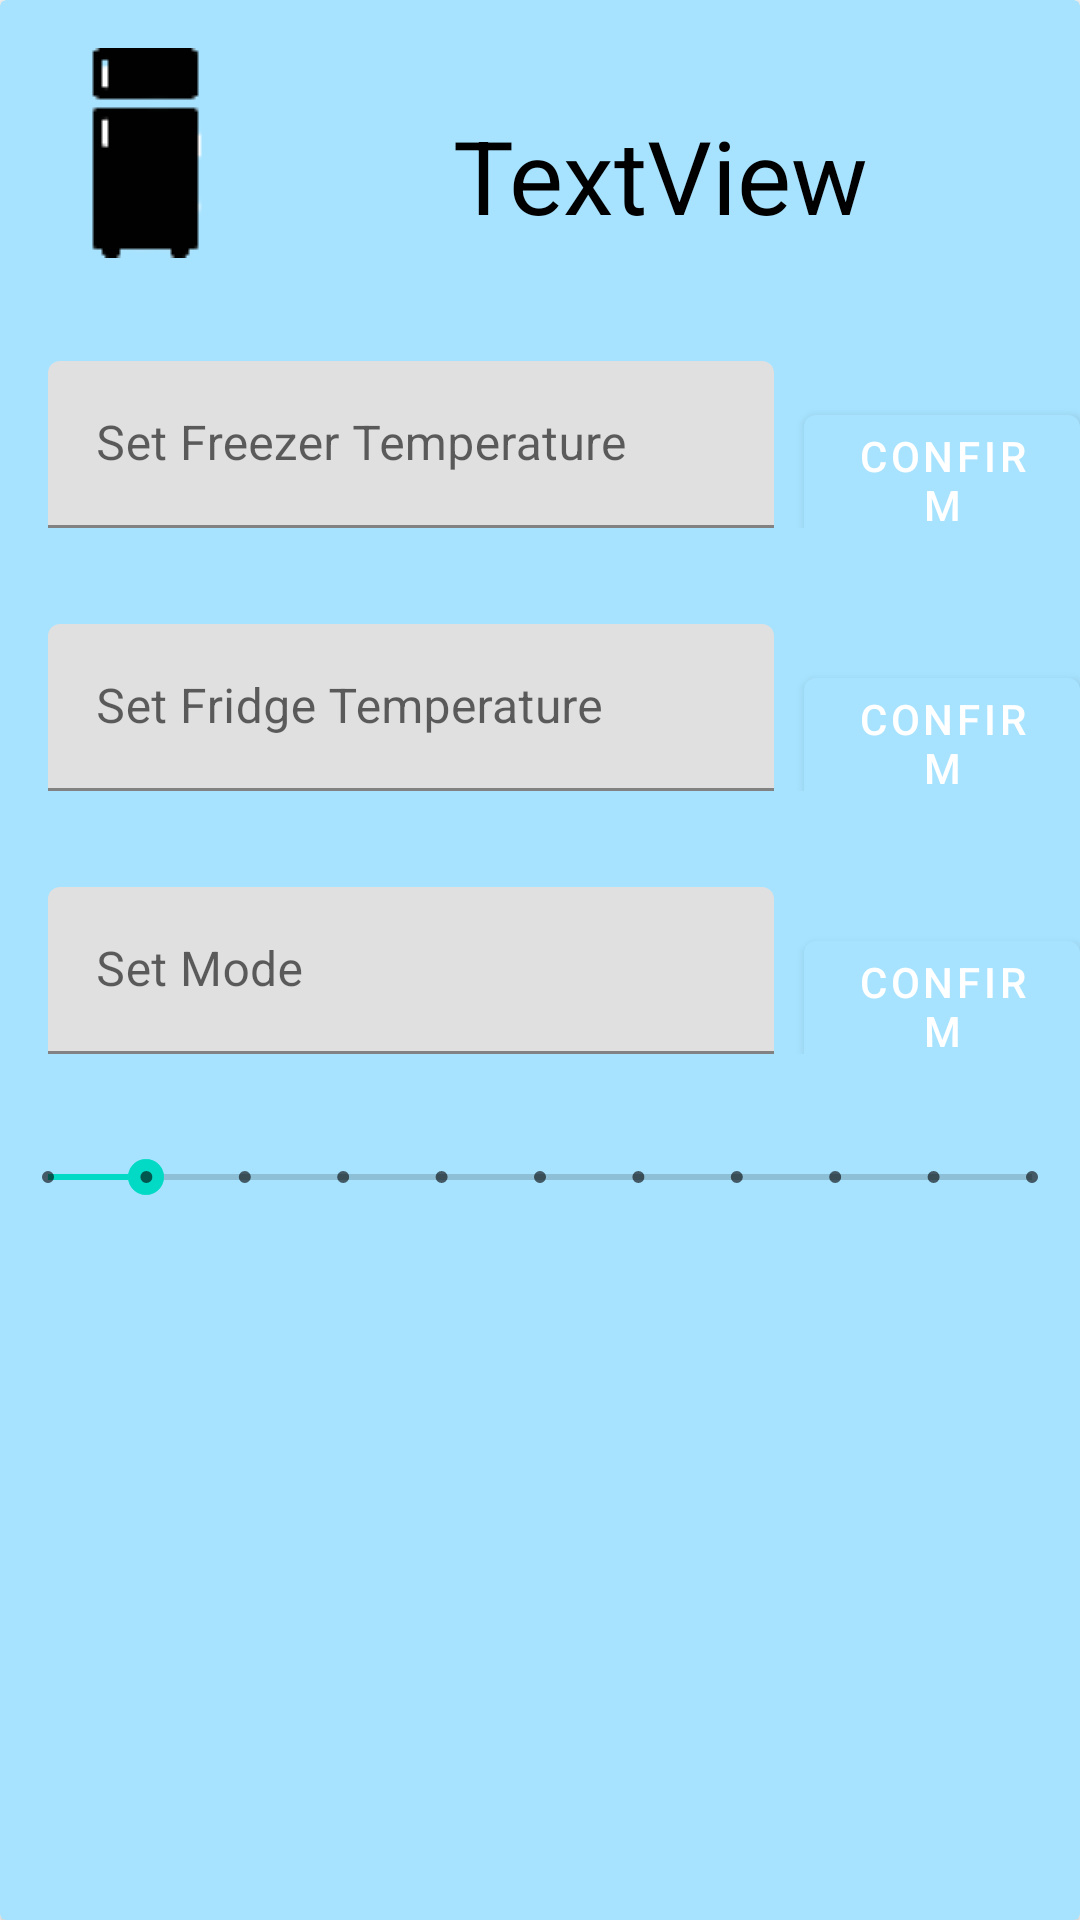

Layout XML and referenced resources for this Android screen:
<!-- AndroidManifest.xml: application theme Theme.SmartHausAPP -->
<!-- res/layout/fridge_item.xml -->
<?xml version="1.0" encoding="utf-8"?>
<androidx.constraintlayout.widget.ConstraintLayout xmlns:android="http://schemas.android.com/apk/res/android"
    xmlns:app="http://schemas.android.com/apk/res-auto"
    xmlns:tools="http://schemas.android.com/tools"
    android:layout_width="match_parent"
    android:layout_height="match_parent">

    <androidx.cardview.widget.CardView
        android:layout_width="match_parent"
        android:layout_height="0dp"
        app:cardBackgroundColor="@color/sky_dark"
        app:layout_constraintBottom_toBottomOf="parent"
        app:layout_constraintEnd_toEndOf="parent"
        app:layout_constraintStart_toStartOf="parent"
        app:layout_constraintTop_toTopOf="parent">

        <LinearLayout
            android:layout_width="match_parent"
            android:layout_height="wrap_content"
            android:orientation="vertical">

            <LinearLayout
                android:layout_width="match_parent"
                android:layout_height="match_parent"
                android:orientation="horizontal">

                <ImageView
                    android:id="@+id/fridge_icon"
                    android:layout_width="wrap_content"
                    android:layout_height="wrap_content"
                    android:layout_marginStart="16dp"
                    android:layout_marginTop="16dp"
                    app:srcCompat="@drawable/fridge_icon" />

                <TextView
                    android:id="@+id/title_fridge"
                    android:layout_width="wrap_content"
                    android:layout_height="wrap_content"
                    android:layout_marginStart="70dp"
                    android:layout_marginTop="30dp"
                    android:elegantTextHeight="true"
                    android:text="TextView"
                    android:textColor="@color/black"
                    android:textSize="34sp"
                    app:layout_constraintStart_toEndOf="@id/fridge_icon"
                    tools:layout_editor_absoluteY="40dp" />

            </LinearLayout>

            <LinearLayout
                android:layout_width="match_parent"
                android:layout_height="wrap_content"
                android:orientation="horizontal">

                <com.google.android.material.textfield.TextInputLayout
                    android:id="@+id/set_freezer_temperature"
                    android:layout_width="242dp"
                    android:layout_height="wrap_content"
                    android:layout_marginStart="16dp"
                    android:layout_marginTop="32dp">

                    <com.google.android.material.textfield.TextInputEditText
                        android:layout_width="match_parent"
                        android:layout_height="match_parent"
                        android:hint="@string/set_freezer_temperature" />

                </com.google.android.material.textfield.TextInputLayout>

                <Button
                    android:id="@+id/confirmation_button"
                    android:layout_width="wrap_content"
                    android:layout_height="wrap_content"
                    android:layout_marginStart="10dp"
                    android:layout_marginTop="28dp"
                    android:layout_marginEnd="0dp"
                    android:text="@string/confirmation_button"
                    app:layout_constraintEnd_toEndOf="parent"
                    app:layout_constraintStart_toEndOf="@+id/set_freezer_temperature"
                    app:layout_constraintTop_toTopOf="parent" />

            </LinearLayout>

            <LinearLayout
                android:layout_width="match_parent"
                android:layout_height="match_parent"
                android:orientation="horizontal">

                <com.google.android.material.textfield.TextInputLayout
                    android:id="@+id/set_fridge_temperature"
                    android:layout_width="242dp"
                    android:layout_height="wrap_content"
                    android:layout_marginStart="16dp"
                    android:layout_marginTop="32dp">

                    <com.google.android.material.textfield.TextInputEditText
                        android:layout_width="match_parent"
                        android:layout_height="match_parent"
                        android:hint="@string/set_fridge_temperature" />

                </com.google.android.material.textfield.TextInputLayout>

                <Button
                    android:id="@+id/confirmation_button2"
                    android:layout_width="wrap_content"
                    android:layout_height="wrap_content"
                    android:layout_marginStart="10dp"
                    android:layout_marginTop="28dp"
                    android:layout_marginEnd="0dp"
                    android:text="@string/confirmation_button"
                    app:layout_constraintEnd_toEndOf="parent"
                    app:layout_constraintStart_toEndOf="@+id/set_fridge_temperature"
                    app:layout_constraintTop_toTopOf="parent" />

            </LinearLayout>

            <LinearLayout
                android:layout_width="match_parent"
                android:layout_height="match_parent"
                android:orientation="horizontal">

                <com.google.android.material.textfield.TextInputLayout
                    android:id="@+id/set_mode"
                    android:layout_width="242dp"
                    android:layout_height="wrap_content"
                    android:layout_marginStart="16dp"
                    android:layout_marginTop="32dp">

                    <com.google.android.material.textfield.TextInputEditText
                        android:layout_width="match_parent"
                        android:layout_height="match_parent"
                        android:hint="@string/set_mode" />

                </com.google.android.material.textfield.TextInputLayout>

                <Button
                    android:id="@+id/confirmation_button3"
                    android:layout_width="wrap_content"
                    android:layout_height="wrap_content"
                    android:layout_marginStart="10dp"
                    android:layout_marginTop="28dp"
                    android:layout_marginEnd="0dp"
                    android:text="@string/confirmation_button"
                    app:layout_constraintEnd_toEndOf="parent"
                    app:layout_constraintStart_toEndOf="@+id/set_mode"
                    app:layout_constraintTop_toTopOf="parent" />

            </LinearLayout>

            <LinearLayout
                android:layout_width="match_parent"
                android:layout_height="match_parent"
                android:layout_marginTop="32dp"
                android:orientation="horizontal">

                <SeekBar
                    android:id="@+id/seekBar"
                    style="@style/Widget.AppCompat.SeekBar.Discrete"
                    android:layout_width="match_parent"
                    android:layout_height="wrap_content"
                    android:max="10"
                    android:progress="1" />
            </LinearLayout>

        </LinearLayout>

    </androidx.cardview.widget.CardView>
</androidx.constraintlayout.widget.ConstraintLayout>
<!-- resources referenced by this layout -->
<resources>
  <color name="black">#FF000000</color>
  <color name="sky_dark">#FFA7E3FF</color>
  <!-- drawable fridge_icon: png bitmap (drawable-v24, 883 bytes) -->
  <string name="confirmation_button">Confirm</string>
  <string name="set_freezer_temperature">Set Freezer Temperature</string>
  <string name="set_fridge_temperature">Set Fridge Temperature</string>
  <string name="set_mode">Set Mode</string>
  <style name="Theme.SmartHausAPP" parent="Theme.MaterialComponents.DayNight.DarkActionBar">
          
          <item name="colorPrimary">@color/sky_dark</item>
          <item name="colorPrimaryVariant">@color/black</item>
          <item name="colorOnPrimary">@color/white</item>
          
          <item name="colorSecondary">@color/teal_200</item>
          <item name="colorSecondaryVariant">@color/teal_700</item>
          <item name="colorOnSecondary">@color/black</item>
          
          <item name="android:statusBarColor" tools:targetApi="l">?attr/colorPrimaryVariant</item>
          
      </style>
  <color name="white">#FFFFFFFF</color>
  <color name="teal_200">#FF03DAC5</color>
  <color name="teal_700">#FF018786</color>
</resources>
